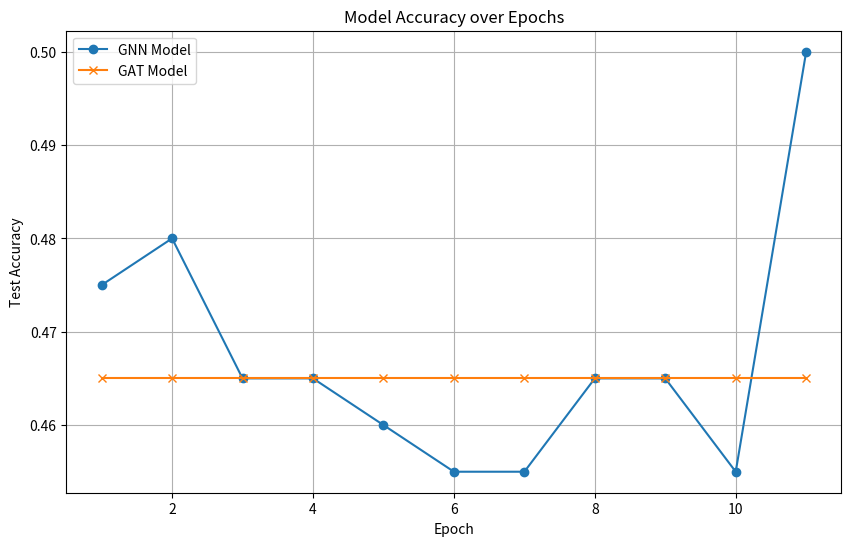

Reproduce this figure in Python.
import matplotlib.pyplot as plt

# Sample accuracy data for demonstration purposes
# Replace these with actual accuracy data from your model runs
epochs = list(range(1, 12))
gnn_accuracies = [0.4750, 0.4800, 0.4650, 0.4650, 0.4600, 0.4550, 0.4550, 0.4650, 0.4650, 0.4550, 0.5000]
gat_accuracies = [0.4650, 0.4650, 0.4650, 0.4650, 0.4650, 0.4650, 0.4650, 0.4650, 0.4650, 0.4650, 0.4650]

# Plot the accuracies
plt.figure(figsize=(10, 6))
plt.plot(epochs, gnn_accuracies, label='GNN Model', marker='o')
plt.plot(epochs, gat_accuracies, label='GAT Model', marker='x')

# Add labels and title
plt.xlabel('Epoch')
plt.ylabel('Test Accuracy')
plt.title('Model Accuracy over Epochs')
plt.legend()
plt.grid(True)

# Show the plot
plt.show() 